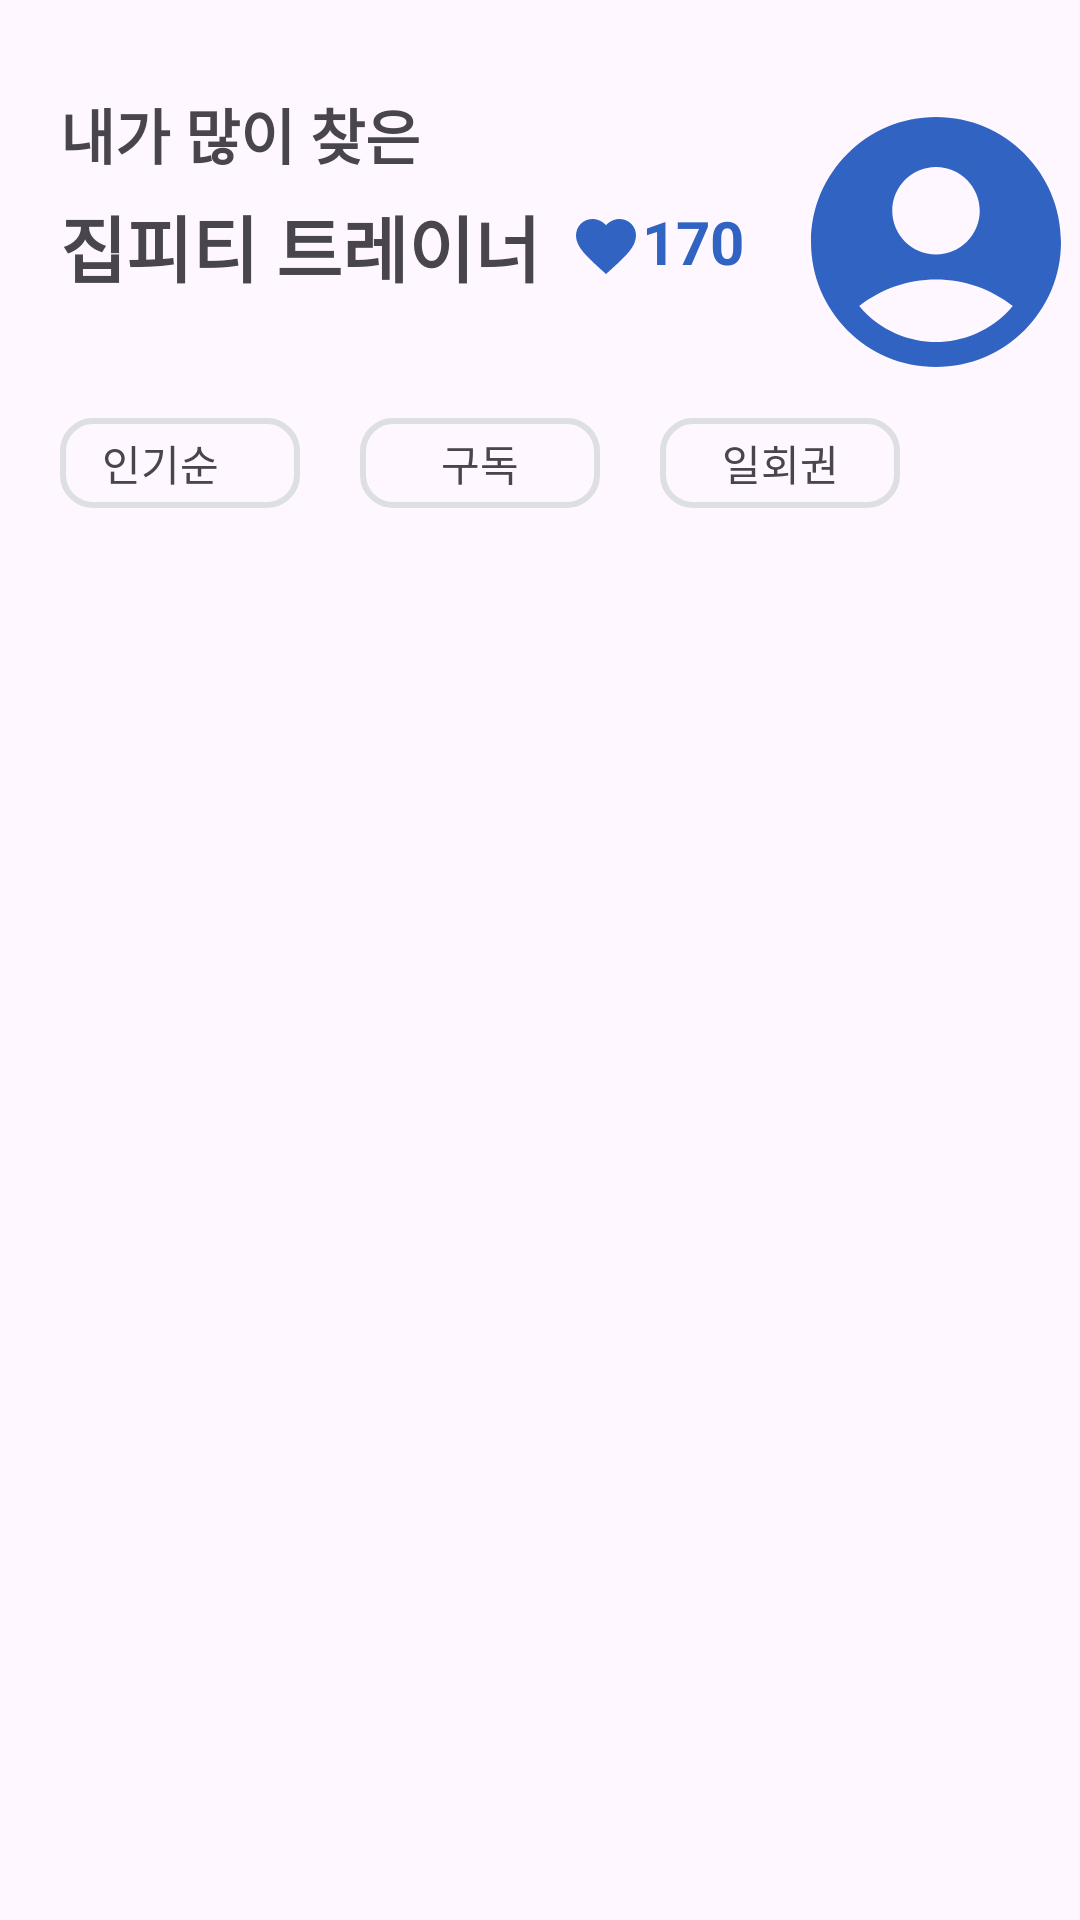

Produce the Android XML layout that renders to this screen, including the resource entries it uses.
<!-- AndroidManifest.xml: application theme Theme.ZipPt -->
<!-- res/layout/fragment_home.xml -->
<?xml version="1.0" encoding="utf-8"?>
<androidx.constraintlayout.widget.ConstraintLayout xmlns:android="http://schemas.android.com/apk/res/android"
    xmlns:tools="http://schemas.android.com/tools"
    android:layout_width="match_parent"
    android:layout_height="match_parent"
    xmlns:app="http://schemas.android.com/apk/res-auto"
    tools:context=".ui.main.home.HomeFragment">



    <TextView
        android:id="@+id/my_subscribe"
        android:layout_width="wrap_content"
        android:layout_height="wrap_content"
        android:text="@string/imanyfind"
        android:textStyle="bold"
        android:textSize="20sp"
        app:layout_constraintTop_toTopOf="parent"
        app:layout_constraintStart_toStartOf="parent"
        android:layout_marginStart="20dp"
        android:layout_marginTop="30dp"/>

    <TextView
        android:id="@+id/trainer_name"
        android:layout_width="wrap_content"
        android:layout_height="wrap_content"
        android:text="@string/trainer_name"
        android:textStyle="bold"
        android:textSize="24sp"
        app:layout_constraintTop_toBottomOf="@id/my_subscribe"
        app:layout_constraintStart_toStartOf="parent"
        android:layout_marginStart="20dp"
        android:layout_marginTop="5dp"/>

    <ImageView
        android:id="@+id/favorite"
        android:layout_width="wrap_content"
        android:layout_height="wrap_content"
        android:src="@drawable/favorite_filled"
        android:layout_marginStart="10dp"
        app:layout_constraintStart_toEndOf="@id/trainer_name"
        app:layout_constraintTop_toTopOf="@id/trainer_name"
        app:layout_constraintBottom_toBottomOf="@id/trainer_name"/>

    <TextView
        android:id="@+id/favorite_counts"
        android:layout_width="wrap_content"
        android:layout_height="wrap_content"
        android:text="170"
        android:textColor="@color/mainColor"
        android:textSize="20sp"
        android:textStyle="bold"
        app:layout_constraintStart_toEndOf="@id/favorite"
        app:layout_constraintBottom_toBottomOf="@id/favorite"/>
    <ImageView
        android:layout_width="100dp"
        android:layout_height="100dp"
        android:src="@drawable/profile_mysub"
        android:layout_marginStart="50dp"
        app:layout_constraintEnd_toEndOf="parent"
        app:layout_constraintStart_toStartOf="@id/favorite_counts"
        app:layout_constraintTop_toTopOf="@id/favorite_counts"
        app:layout_constraintBottom_toBottomOf="@id/favorite_counts"/>

    <ImageView
        android:id="@+id/spinner_1"
        android:layout_width="wrap_content"
        android:layout_height="wrap_content"
        android:src="@drawable/sort_background"
        app:layout_constraintTop_toBottomOf="@id/trainer_name"
        app:layout_constraintStart_toStartOf="parent"
        android:layout_marginStart="20dp"
        android:layout_marginTop="40dp"/>
    <TextView
        android:id="@+id/sort_1"
        android:layout_width="wrap_content"
        android:layout_height="wrap_content"
        android:text="인기순"
        android:layout_marginStart="14dp"
        app:layout_constraintTop_toTopOf="@id/spinner_1"
        app:layout_constraintBottom_toBottomOf="@id/spinner_1"
        app:layout_constraintStart_toStartOf="@id/spinner_1"/>
    <ImageView
        android:layout_width="wrap_content"
        android:layout_height="wrap_content"
        android:src="@drawable/arrow_down"
        android:layout_marginEnd="4dp"
        app:layout_constraintStart_toEndOf="@id/sort_1"
        app:layout_constraintTop_toTopOf="@id/sort_1"
        app:layout_constraintBottom_toBottomOf="@id/sort_1"
        app:layout_constraintEnd_toEndOf="@id/spinner_1"/>

    <ImageView
        android:id="@+id/subscribe_button"
        android:layout_width="wrap_content"
        android:layout_height="wrap_content"
        android:src="@drawable/sort_background"
        app:layout_constraintStart_toEndOf="@id/spinner_1"
        app:layout_constraintTop_toBottomOf="@id/trainer_name"
        android:layout_marginStart="20dp"
        android:layout_marginTop="40dp"/>
    <TextView
        android:layout_width="wrap_content"
        android:layout_height="wrap_content"
        android:text="구독"
        app:layout_constraintTop_toTopOf="@id/subscribe_button"
        app:layout_constraintBottom_toBottomOf="@id/subscribe_button"
        app:layout_constraintStart_toStartOf="@id/subscribe_button"
        app:layout_constraintEnd_toEndOf="@id/subscribe_button"/>

    <ImageView
        android:id="@+id/onetime_button"
        android:layout_width="wrap_content"
        android:layout_height="wrap_content"
        android:src="@drawable/sort_background"
        app:layout_constraintStart_toEndOf="@id/subscribe_button"
        app:layout_constraintTop_toBottomOf="@id/trainer_name"
        android:layout_marginStart="20dp"
        android:layout_marginTop="40dp"/>
    <TextView
        android:layout_width="wrap_content"
        android:layout_height="wrap_content"
        android:text="@string/onetime"
        app:layout_constraintTop_toTopOf="@id/onetime_button"
        app:layout_constraintBottom_toBottomOf="@id/onetime_button"
        app:layout_constraintStart_toStartOf="@id/onetime_button"
        app:layout_constraintEnd_toEndOf="@id/onetime_button"/>

    <androidx.recyclerview.widget.RecyclerView
        android:id="@+id/home_rv"
        android:layout_width="match_parent"
        android:layout_height="0dp"
        android:orientation="vertical"
        app:layout_constraintTop_toBottomOf="@id/onetime_button"
        app:layout_constraintStart_toStartOf="parent"
        app:layout_constraintEnd_toEndOf="parent"
        app:layout_constraintBottom_toBottomOf="parent"
        tools:listitem="@layout/item_home" />


</androidx.constraintlayout.widget.ConstraintLayout>
<!-- res/layout/item_home.xml (included above) -->
<?xml version="1.0" encoding="utf-8"?>
<androidx.constraintlayout.widget.ConstraintLayout xmlns:android="http://schemas.android.com/apk/res/android"
    android:layout_width="match_parent"
    android:layout_height="wrap_content"
    xmlns:app="http://schemas.android.com/apk/res-auto">

    <androidx.cardview.widget.CardView
        android:layout_width="match_parent"
        android:layout_height="wrap_content"
        app:cardCornerRadius="20dp"
        android:layout_margin="20dp"
        app:layout_constraintTop_toTopOf="parent"
        app:layout_constraintEnd_toEndOf="parent"
        app:layout_constraintStart_toStartOf="parent">
        <androidx.constraintlayout.widget.ConstraintLayout
            android:layout_width="match_parent"
            android:layout_height="match_parent">
            <ImageView
                android:id="@+id/trainer_profile"
                android:layout_width="wrap_content"
                android:layout_height="wrap_content"
                android:src="@drawable/img"
                app:layout_constraintTop_toTopOf="parent"
                app:layout_constraintStart_toStartOf="parent"
                app:layout_constraintEnd_toEndOf="parent"
                android:contentDescription="TODO" />
            <TextView
                android:id="@+id/trainer_name"
                android:layout_width="wrap_content"
                android:layout_height="wrap_content"
                android:text="@string/trainer_name"
                android:textStyle="bold"
                android:layout_marginStart="10dp"
                app:layout_constraintTop_toBottomOf="@id/trainer_profile"
                app:layout_constraintStart_toStartOf="parent"/>
            <TextView
                android:id="@+id/trainer_description"
                android:layout_width="wrap_content"
                android:layout_height="wrap_content"
                android:text="@string/trainer_profile_description"
                android:layout_marginStart="10dp"
                app:layout_constraintTop_toBottomOf="@id/trainer_name"
                app:layout_constraintStart_toStartOf="parent"/>
            <ImageView
                android:id="@+id/star"
                android:layout_width="wrap_content"
                android:layout_height="wrap_content"
                android:src="@drawable/star"
                app:layout_constraintEnd_toStartOf="@id/rate"
                app:layout_constraintTop_toTopOf="@id/trainer_name"
                android:contentDescription="TODO" />
            <TextView
                android:id="@+id/rate"
                android:layout_width="wrap_content"
                android:layout_height="wrap_content"
                android:text="@string/rate"
                android:layout_marginEnd="10dp"
                app:layout_constraintEnd_toEndOf="parent"
                app:layout_constraintTop_toTopOf="@id/star"
                app:layout_constraintBottom_toBottomOf="@id/star"/>
            <ImageView
                android:id="@+id/ask_button"
                android:layout_width="wrap_content"
                android:layout_height="wrap_content"
                android:src="@drawable/chat_background"
                android:layout_marginTop="20dp"
                android:layout_marginBottom="10dp"
                app:layout_constraintTop_toBottomOf="@id/trainer_description"
                app:layout_constraintStart_toStartOf="parent"
                android:contentDescription="TODO" />
            <TextView
                android:id="@+id/ask_text"
                android:layout_width="wrap_content"
                android:layout_height="wrap_content"
                android:text="@string/ask"
                android:textColor="@color/white"
                android:textSize="14sp"
                app:layout_constraintTop_toTopOf="@id/ask_button"
                app:layout_constraintBottom_toBottomOf="@id/ask_button"
                app:layout_constraintStart_toStartOf="@id/ask_button"
                app:layout_constraintEnd_toEndOf="@id/ask_button"/>
            <ImageView
                android:layout_width="20dp"
                android:layout_height="20dp"
                android:src="@drawable/message_circle"
                android:layout_marginEnd="5dp"
                app:layout_constraintTop_toTopOf="@id/ask_text"
                app:layout_constraintBottom_toBottomOf="@id/ask_text"
                app:layout_constraintEnd_toStartOf="@id/ask_text"
                android:contentDescription="TODO" />
            <ImageView
                android:id="@+id/detail_button"
                android:layout_width="wrap_content"
                android:layout_height="wrap_content"
                android:src="@drawable/home_detail_bg"
                app:layout_constraintEnd_toEndOf="parent"
                app:layout_constraintBottom_toBottomOf="parent"
                android:contentDescription="TODO" />
            <TextView
                android:layout_width="wrap_content"
                android:layout_height="wrap_content"
                android:text="@string/moreDetail"
                android:textColor="@color/black"
                app:layout_constraintTop_toTopOf="@id/detail_button"
                app:layout_constraintBottom_toBottomOf="@id/detail_button"
                app:layout_constraintStart_toStartOf="@id/detail_button"
                app:layout_constraintEnd_toEndOf="@id/detail_button"/>


        </androidx.constraintlayout.widget.ConstraintLayout>


    </androidx.cardview.widget.CardView>
</androidx.constraintlayout.widget.ConstraintLayout>
<!-- resources referenced by this layout -->
<resources>
  <color name="black">#FF000000</color>
  <color name="mainColor">#3163C3</color>
  <color name="white">#FFFFFFFF</color>
  <!-- drawable chat_background (drawable) -->
  <?xml version="1.0" encoding="utf-8"?>
  <shape xmlns:android="http://schemas.android.com/apk/res/android" android:shape="rectangle">
      <corners android:radius="18dp"/>
      <size android:width="240dp" android:height="40dp"/>
      <solid android:color="@color/mainColor"/>
  </shape>
  <!-- drawable favorite_filled (drawable) -->
  <vector xmlns:android="http://schemas.android.com/apk/res/android" android:height="24dp" android:tint="#3163C3" android:viewportHeight="24" android:viewportWidth="24" android:width="24dp">
        
      <path android:fillColor="@android:color/white" android:pathData="M12,21.35l-1.45,-1.32C5.4,15.36 2,12.28 2,8.5 2,5.42 4.42,3 7.5,3c1.74,0 3.41,0.81 4.5,2.09C13.09,3.81 14.76,3 16.5,3 19.58,3 22,5.42 22,8.5c0,3.78 -3.4,6.86 -8.55,11.54L12,21.35z"/>
      
  </vector>
  <!-- drawable home_detail_bg (drawable) -->
  <?xml version="1.0" encoding="utf-8"?>
  <shape xmlns:android="http://schemas.android.com/apk/res/android" android:shape="rectangle">
      <corners android:radius="18dp"/>
      <size android:width="120dp" android:height="40dp"/>
      <stroke android:width="2dp" android:color="@color/mainColor"/>
  </shape>
  <!-- drawable profile_mysub (drawable) -->
  <vector xmlns:android="http://schemas.android.com/apk/res/android" android:height="24dp" android:tint="#3163C3" android:viewportHeight="24" android:viewportWidth="24" android:width="24dp">
        
      <path android:fillColor="@android:color/white" android:pathData="M12,2C6.48,2 2,6.48 2,12s4.48,10 10,10s10,-4.48 10,-10S17.52,2 12,2zM12,6c1.93,0 3.5,1.57 3.5,3.5S13.93,13 12,13s-3.5,-1.57 -3.5,-3.5S10.07,6 12,6zM12,20c-2.03,0 -4.43,-0.82 -6.14,-2.88C7.55,15.8 9.68,15 12,15s4.45,0.8 6.14,2.12C16.43,19.18 14.03,20 12,20z"/>
      
  </vector>
  <!-- drawable sort_background (drawable) -->
  <?xml version="1.0" encoding="utf-8"?>
  <shape xmlns:android="http://schemas.android.com/apk/res/android" android:shape="rectangle">
      <corners android:radius="10dp"/>
      <size android:width="80dp" android:height="30dp"/>
      <stroke android:width="2dp" android:color="@color/gray"/>
  </shape>
  <!-- drawable star (drawable) -->
  <vector xmlns:android="http://schemas.android.com/apk/res/android" android:height="24dp" android:tint="#FFD229" android:viewportHeight="24" android:viewportWidth="24" android:width="24dp">
        
      <path android:fillColor="@android:color/white" android:pathData="M12,17.27L18.18,21l-1.64,-7.03L22,9.24l-7.19,-0.61L12,2 9.19,8.63 2,9.24l5.46,4.73L5.82,21z"/>
      
  </vector>
  <string name="ask">질문하기</string>
  <string name="imanyfind">내가 많이 찾은</string>
  <string name="moreDetail">상세 보기</string>
  <string name="onetime">일회권</string>
  <string name="rate">4.8</string>
  <string name="trainer_name">집피티 트레이너</string>
  <string name="trainer_profile_description">기준과 객관성 기반 프리웨이트 BIG8, 바른 움직임</string>
  <style name="Theme.ZipPt" parent="Base.Theme.ZipPt" />
  <color name="gray">#DDDFE3</color>
  <style name="Base.Theme.ZipPt" parent="Theme.Material3.DayNight.NoActionBar">
          
          
      </style>
</resources>
